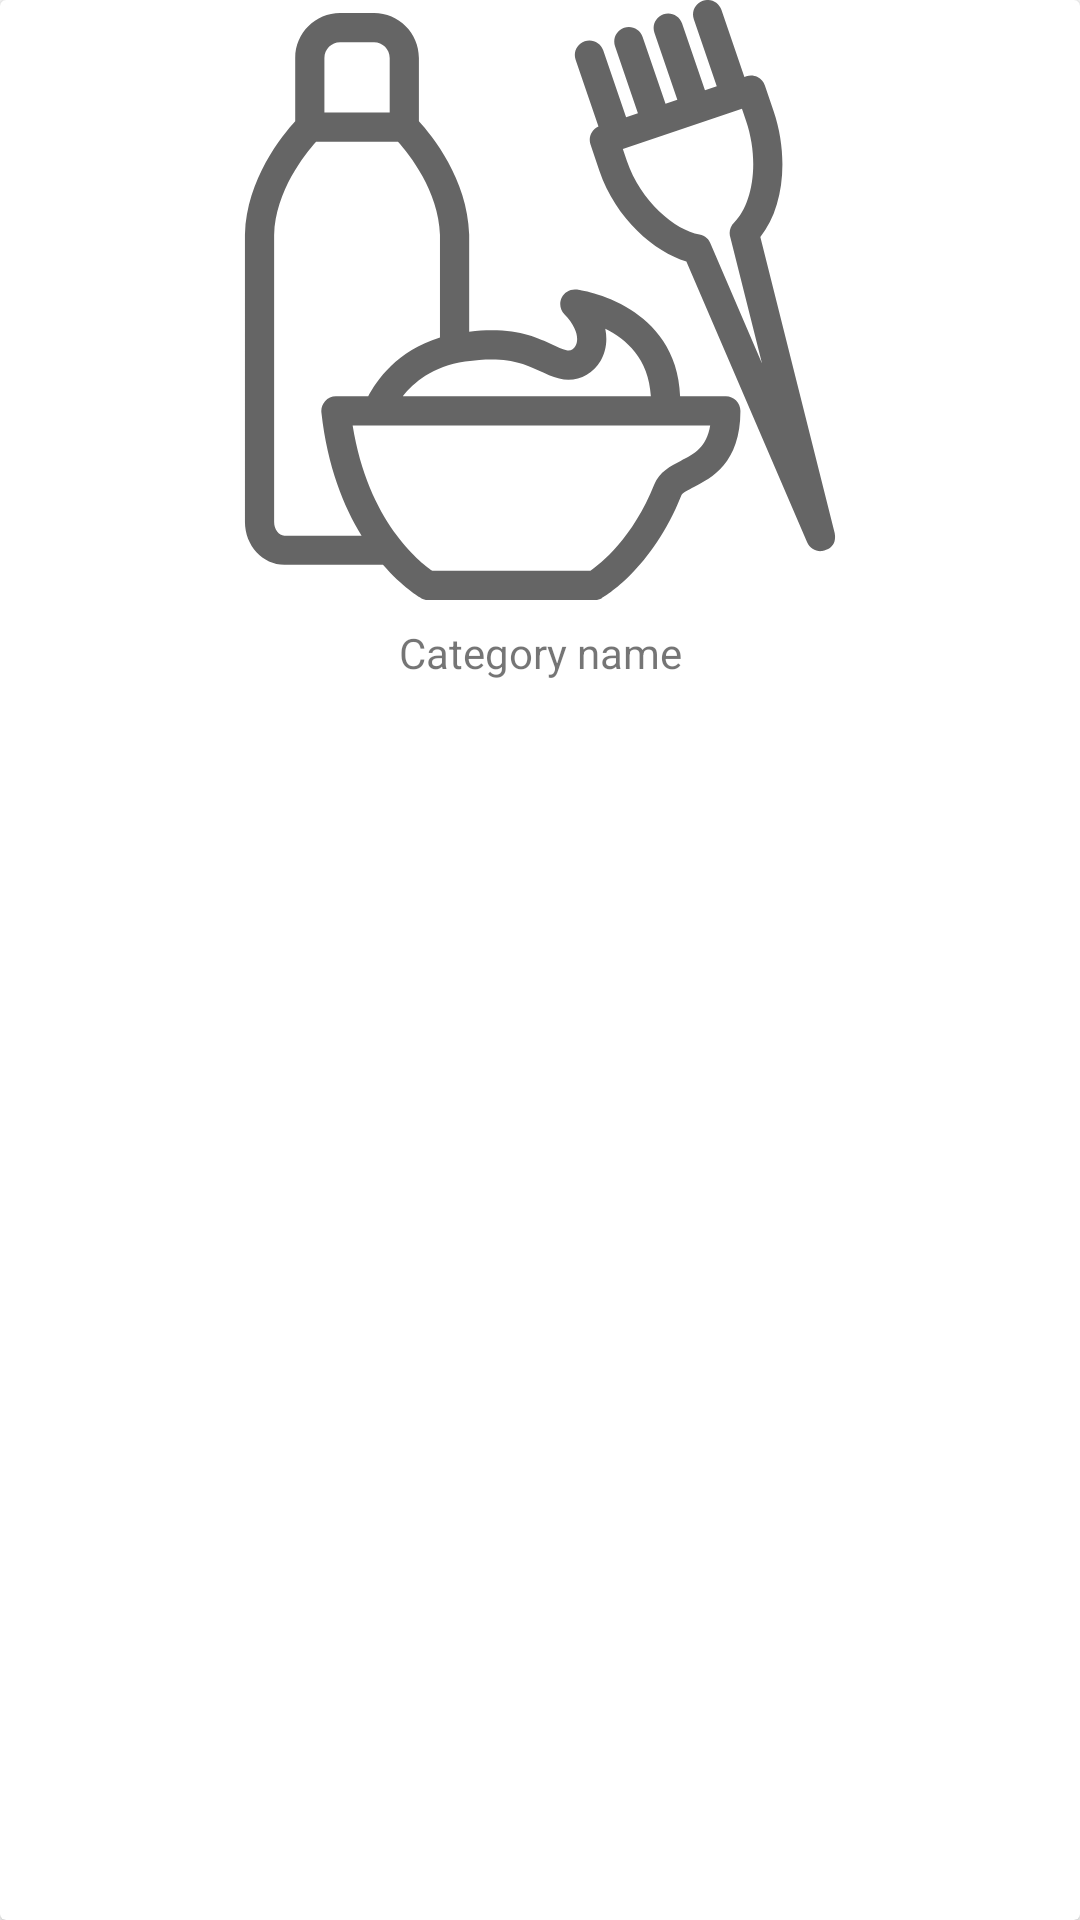

Write the Android layout XML for this screen, with the resource values it uses.
<!-- AndroidManifest.xml: application theme Theme.MySalon -->
<!-- res/layout/view_service_class.xml -->
<?xml version="1.0" encoding="utf-8"?>
<androidx.cardview.widget.CardView xmlns:android="http://schemas.android.com/apk/res/android"
    xmlns:app="http://schemas.android.com/apk/res-auto"
    android:layout_width="match_parent"
    android:layout_height="wrap_content">

    <LinearLayout
        android:layout_width="match_parent"
        android:layout_height="match_parent"
        android:gravity="center_horizontal"
        android:orientation="vertical">

        <ImageView
            android:id="@+id/iv_category_photo"
            android:layout_width="200dp"
            android:layout_height="200dp"
            android:scaleType="fitXY"
            app:srcCompat="@drawable/ic_services" />

        <TextView
            android:id="@+id/tv_category"
            android:layout_width="match_parent"
            android:layout_height="wrap_content"
            android:gravity="center_horizontal"
            android:padding="8dp"
            android:text="Category name" />
    </LinearLayout>
</androidx.cardview.widget.CardView>
<!-- resources referenced by this layout -->
<resources>
  <!-- drawable ic_services: vector/xml drawable (drawable, 2897 chars, omitted) -->
  <style name="Theme.MySalon" parent="Theme.MaterialComponents.DayNight.DarkActionBar">
          
          <item name="colorPrimary">@color/purple_500</item>
          <item name="colorPrimaryVariant">@color/purple_700</item>
          <item name="colorOnPrimary">@color/white</item>
          
          <item name="colorSecondary">@color/teal_200</item>
          <item name="colorSecondaryVariant">@color/teal_700</item>
          <item name="colorOnSecondary">@color/black</item>
          
          <item name="android:statusBarColor" tools:targetApi="l">?attr/colorPrimaryVariant</item>
          
          <item name="windowActionBar">false</item>
          <item name="windowNoTitle">true</item>
      </style>
  <color name="purple_500">#FF6200EE</color>
  <color name="purple_700">#FF3700B3</color>
  <color name="white">#FFFFFFFF</color>
  <color name="teal_200">#FF03DAC5</color>
  <color name="teal_700">#FF018786</color>
  <color name="black">#FF000000</color>
</resources>
